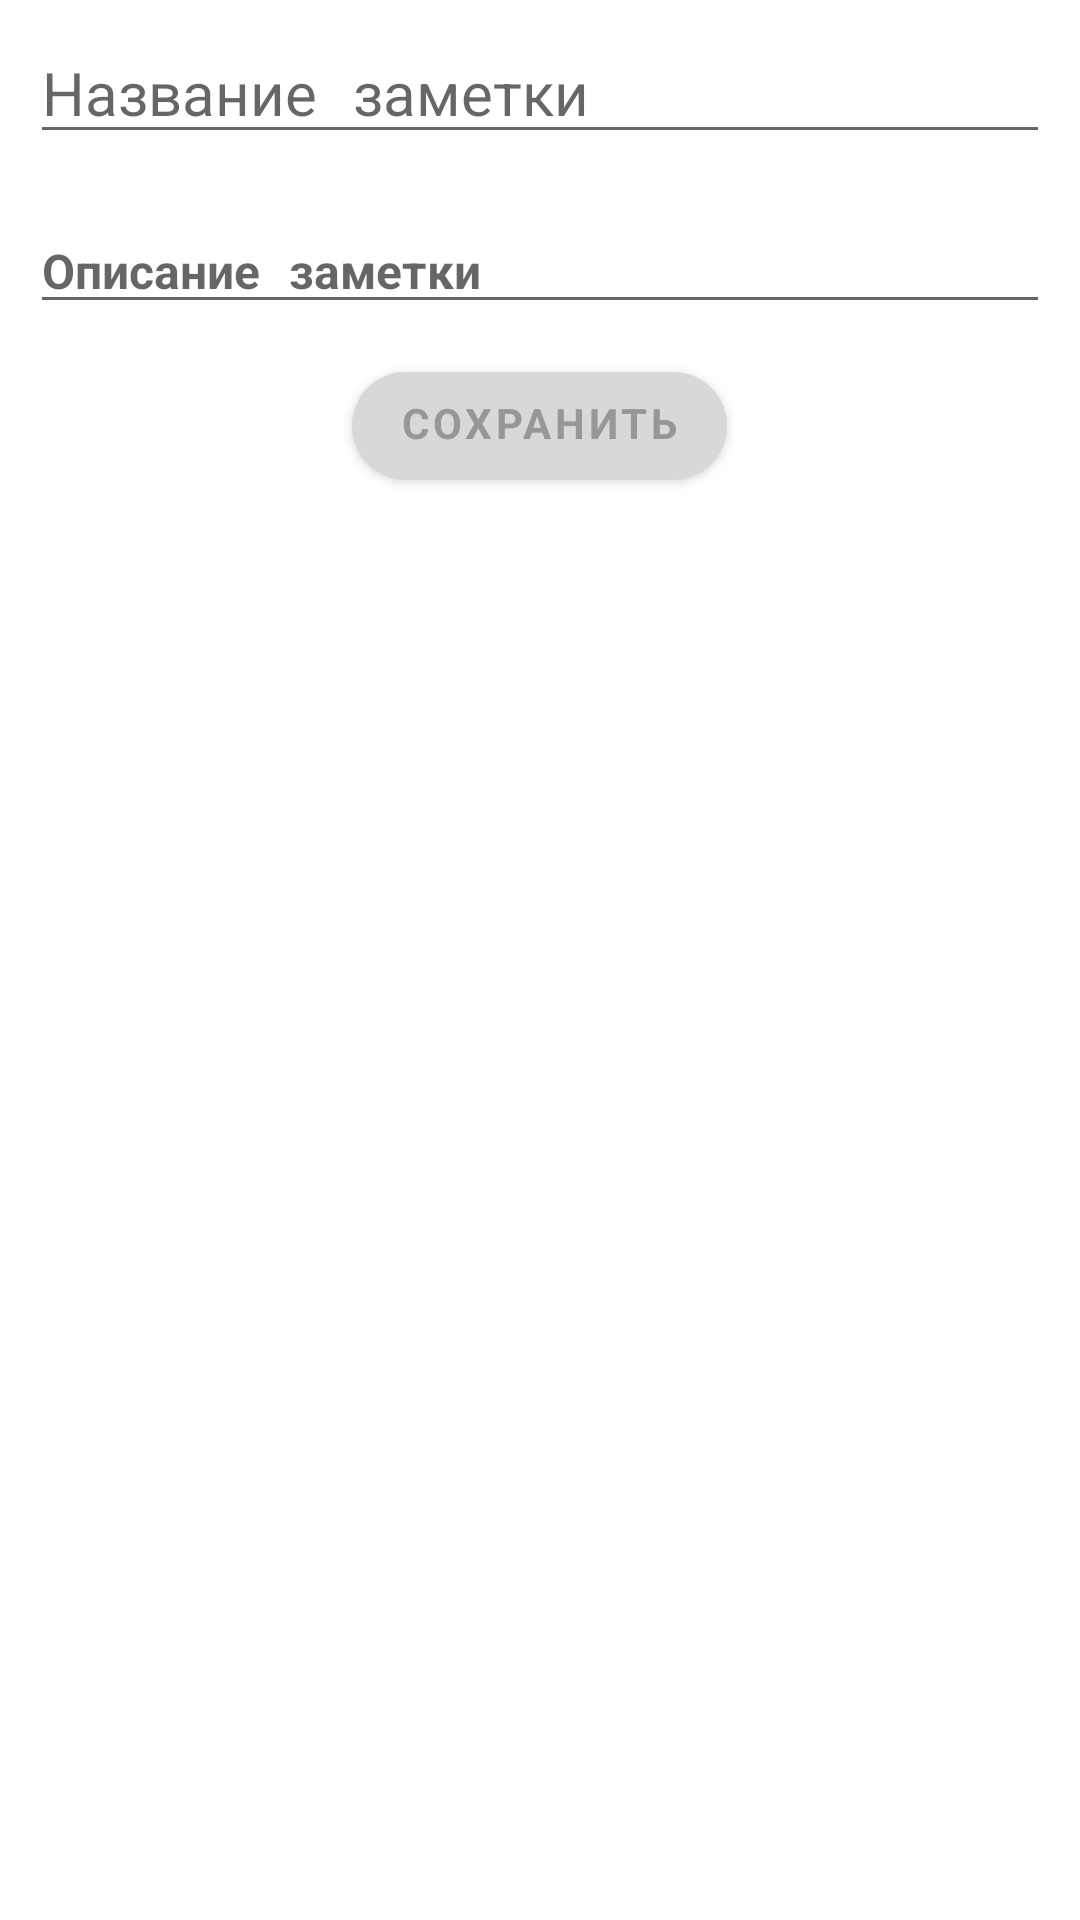

Layout XML and referenced resources for this Android screen:
<!-- AndroidManifest.xml: application theme Theme.NotesKotlin -->
<!-- res/layout/fragment_create_new_note.xml -->
<?xml version="1.0" encoding="utf-8"?>
<LinearLayout xmlns:android="http://schemas.android.com/apk/res/android"
    xmlns:app="http://schemas.android.com/apk/res-auto"
    android:layout_width="match_parent"
    android:layout_height="match_parent"
    android:clickable="true"
    android:focusable="true"
    android:orientation="vertical">

    <EditText
        android:id="@+id/note_tittle_create_fragment"
        android:layout_width="match_parent"
        android:layout_height="wrap_content"
        android:layout_margin="10dp"
        android:fontFamily="serif-monospace"
        android:hint="@string/note_name"
        android:inputType="textCapSentences"
        android:textSize="20sp" />

    <EditText
        android:id="@+id/note_description_create_fragment"
        android:layout_width="match_parent"
        android:layout_height="wrap_content"
        android:layout_margin="10dp"
        android:fontFamily="serif-monospace"
        android:hint="@string/note_description"
        android:inputType="textCapSentences"
        android:textSize="16sp"
        android:textStyle="bold" />

    <com.google.android.material.button.MaterialButton

        android:id="@+id/save_create_fragment"
        android:layout_width="wrap_content"
        android:layout_height="wrap_content"
        android:layout_gravity="center_horizontal"
        android:fontFamily="serif-monospace"
        android:text="@string/save"
        android:textStyle="bold"
        app:cornerRadius="20dp" />


</LinearLayout>
<!-- resources referenced by this layout -->
<resources>
  <string name="note_description">Описание заметки</string>
  <string name="note_name">Название заметки</string>
  <string name="save">Сохранить</string>
  <style name="Theme.NotesKotlin" parent="Theme.MaterialComponents.DayNight.DarkActionBar">
          
          <item name="colorPrimary">#D8D8D8</item>
          <item name="colorPrimaryVariant">#CACACA</item>
          <item name="colorOnPrimary">#979797</item>
          
          <item name="colorSecondary">@color/teal_200</item>
          <item name="colorSecondaryVariant">@color/teal_700</item>
          <item name="colorOnSecondary">#CACACA</item>
          
          <item name="android:statusBarColor" tools:targetApi="l">?attr/colorPrimaryVariant</item>
  
          
      </style>
  <!-- not gathered from this repository: default colours our renderer supplied (Android Studio template values) -->
  <color name="teal_200">#FF03DAC5</color>
  <color name="teal_700">#FF018786</color>
</resources>
